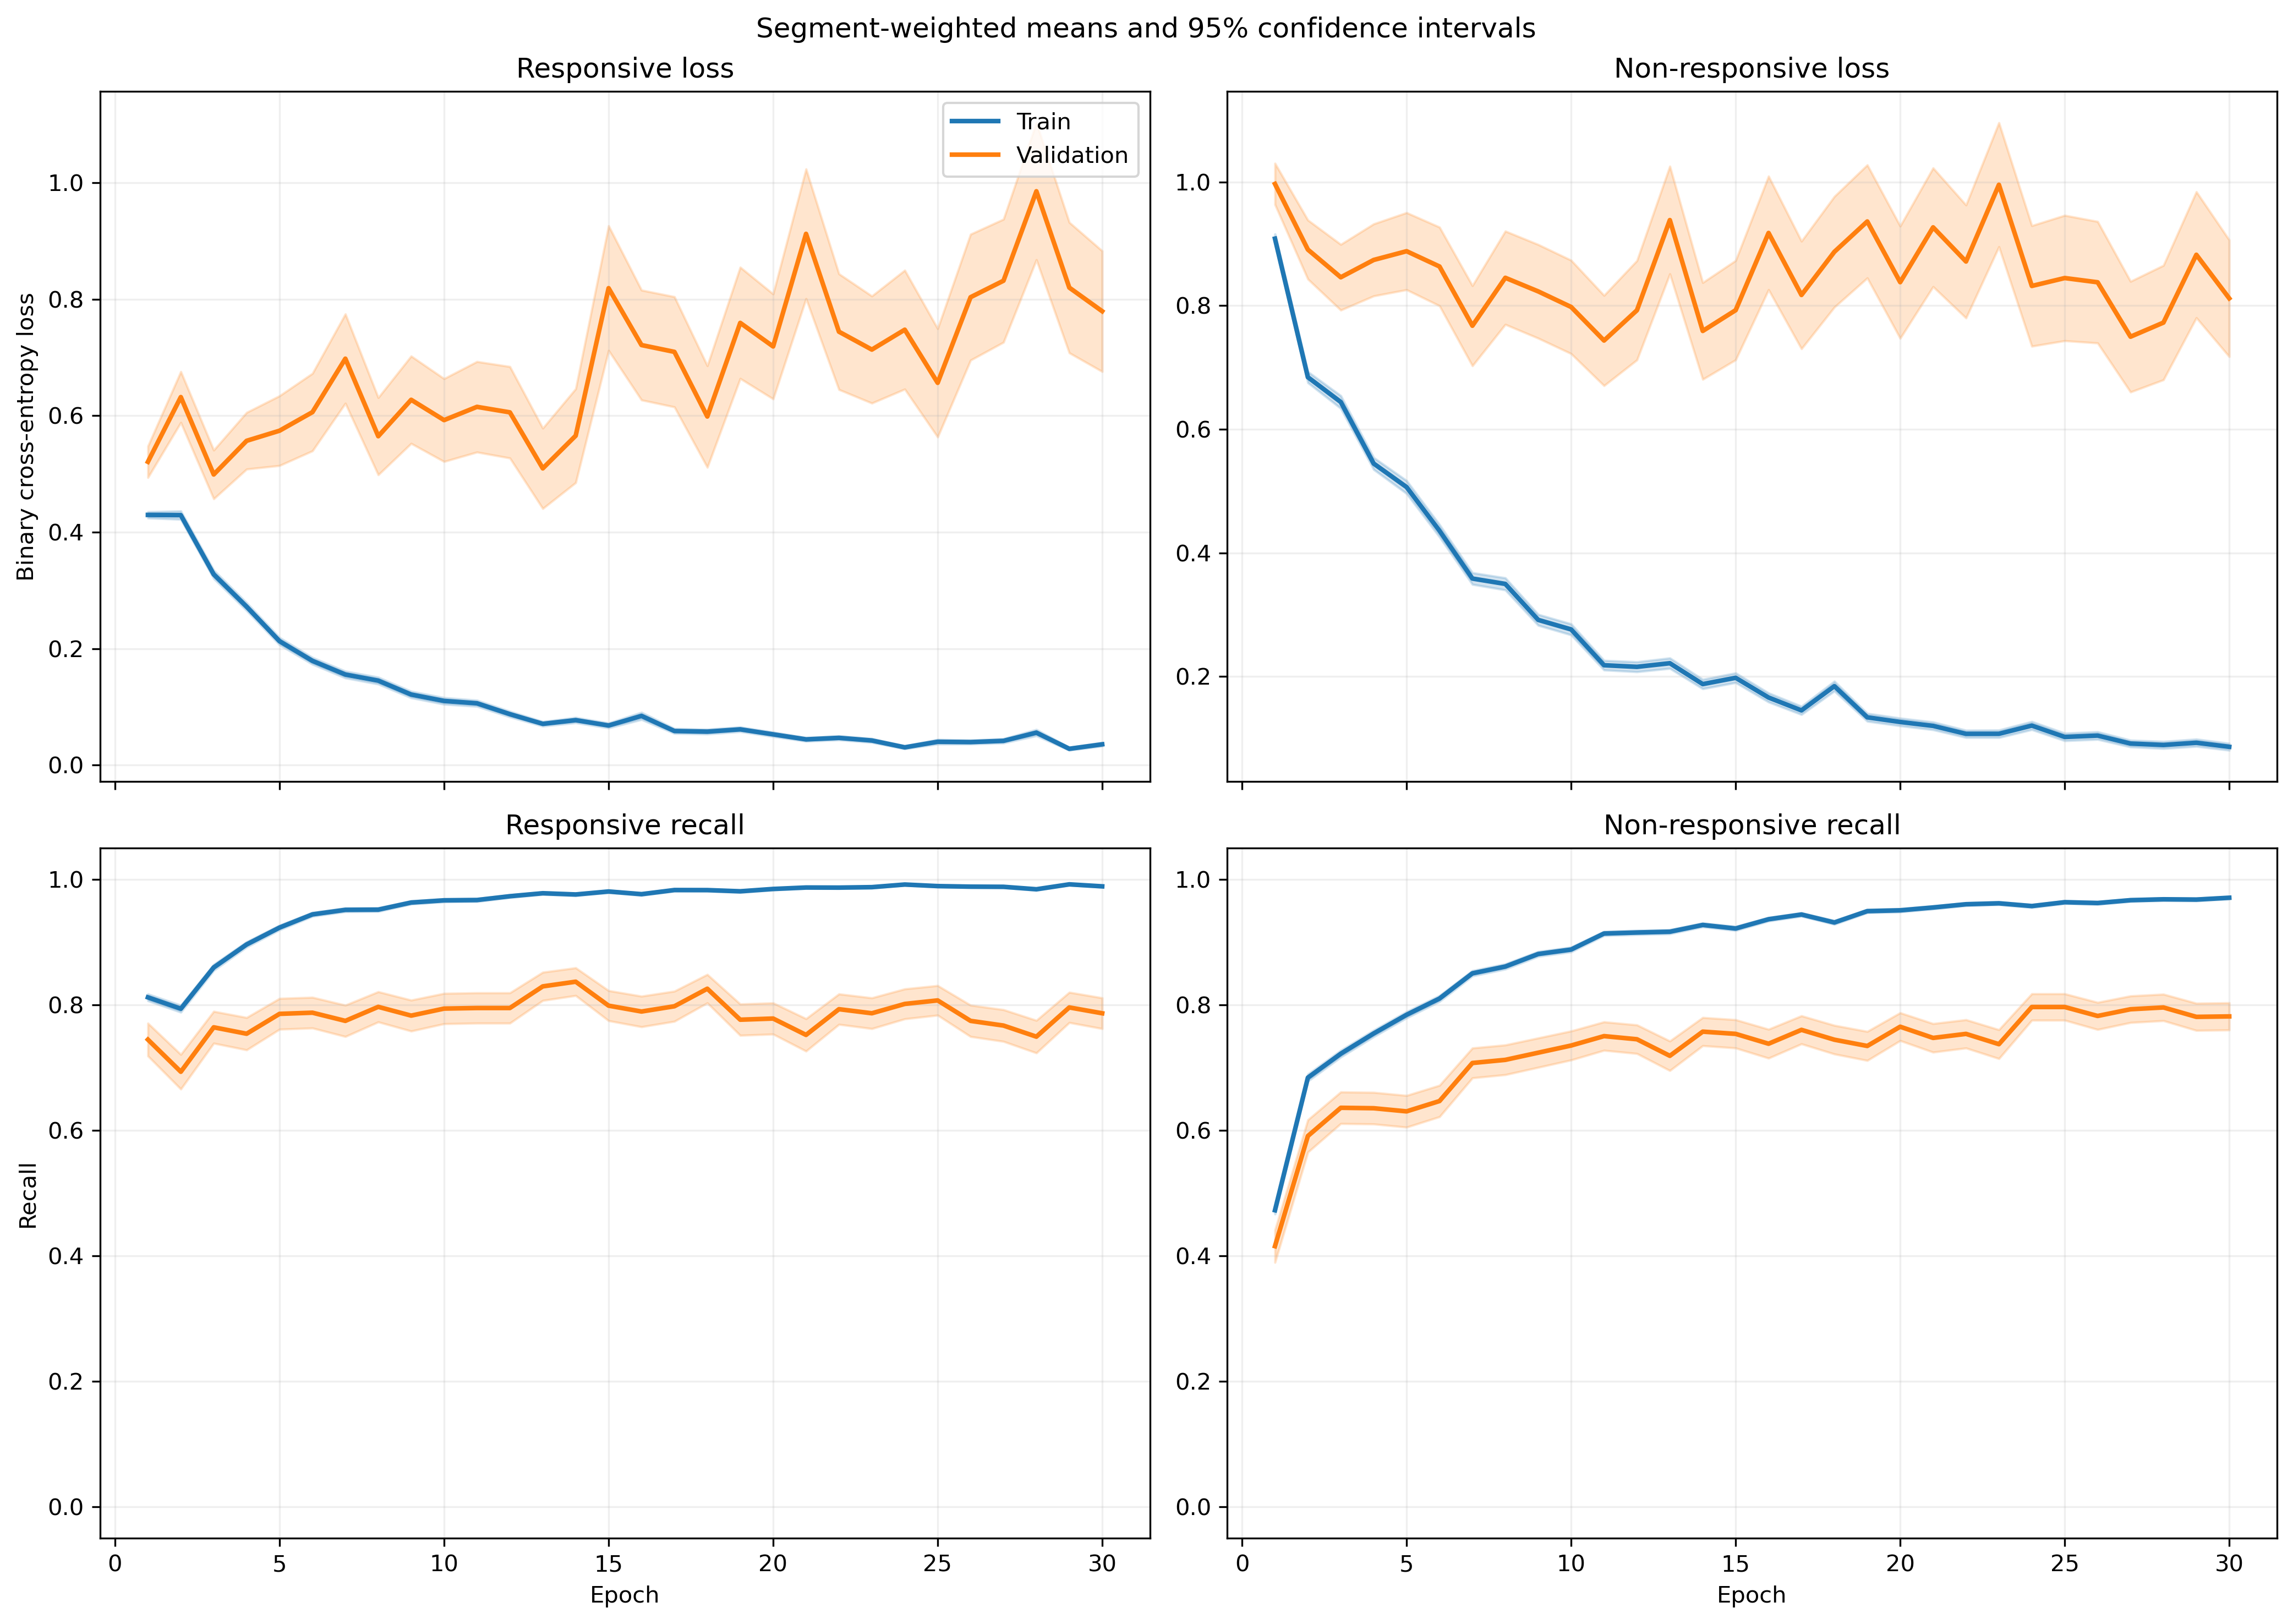

Data behind this chart, as committed beside it:
fold, epoch, split, r_loss, r_loss_count, r_loss_sum, r_loss_sum_sq, r_recall, r_recall_count, r_recall_sum, r_recall_sum_sq, nr_loss, nr_loss_count, nr_loss_sum, nr_loss_sum_sq, nr_recall, nr_recall_count, nr_recall_sum, nr_recall_sum_sq
1, 1, train, 0.3874, 1063, 411.9, 311.7, 0.8391, 1063, 892.0, 892.0, 1.01, 1401, 1415, 2096, 0.4318, 1401, 605.0, 605.0
1, 1, validation, 0.1084, 10, 1.084, 0.1607, 1.0, 10, 10.0, 10.0, , 0, 0.0, 0.0, , 0, 0.0, 0.0
1, 2, train, 0.4159, 1063, 442.1, 419.5, 0.7808, 1063, 830.0, 830.0, 0.6788, 1401, 951, 1362, 0.7181, 1401, 1006, 1006
1, 2, validation, 0.0851, 10, 0.851, 0.1039, 1.0, 10, 10.0, 10.0, , 0, 0.0, 0.0, , 0, 0.0, 0.0
1, 3, train, 0.3542, 1063, 376.5, 497.4, 0.8401, 1063, 893.0, 893.0, 0.5986, 1401, 838.7, 1546, 0.7566, 1401, 1060, 1060
1, 3, validation, 0.04947, 10, 0.4947, 0.03392, 1.0, 10, 10.0, 10.0, , 0, 0.0, 0.0, , 0, 0.0, 0.0
1, 4, train, 0.2883, 1063, 306.5, 341.1, 0.8833, 1063, 939.0, 939.0, 0.4737, 1401, 663.6, 1102, 0.8066, 1401, 1130, 1130
1, 4, validation, 0.04752, 10, 0.4752, 0.0356, 1.0, 10, 10.0, 10.0, , 0, 0.0, 0.0, , 0, 0.0, 0.0
1, 5, train, 0.3127, 1063, 332.4, 521.2, 0.8579, 1063, 912.0, 912.0, 0.4348, 1401, 609.1, 1374, 0.8373, 1401, 1173, 1173
1, 5, validation, 0.02521, 10, 0.2521, 0.01252, 1.0, 10, 10.0, 10.0, , 0, 0.0, 0.0, , 0, 0.0, 0.0
1, 6, train, 0.1424, 1063, 151.4, 128.9, 0.9661, 1063, 1027, 1027, 0.4189, 1401, 586.8, 1078, 0.813, 1401, 1139, 1139
1, 6, validation, 0.0302, 10, 0.302, 0.02666, 1.0, 10, 10.0, 10.0, , 0, 0.0, 0.0, , 0, 0.0, 0.0
1, 7, train, 0.108, 1063, 114.8, 155.3, 0.9633, 1063, 1024, 1024, 0.3867, 1401, 541.8, 1313, 0.8494, 1401, 1190, 1190
1, 7, validation, 0.008921, 10, 0.08921, 0.001679, 1.0, 10, 10.0, 10.0, , 0, 0.0, 0.0, , 0, 0.0, 0.0
1, 8, train, 0.1198, 1063, 127.3, 146.4, 0.9652, 1063, 1026, 1026, 0.2651, 1401, 371.4, 685.4, 0.8908, 1401, 1248, 1248
1, 8, validation, 0.01818, 10, 0.1818, 0.009498, 1.0, 10, 10.0, 10.0, , 0, 0.0, 0.0, , 0, 0.0, 0.0
1, 9, train, 0.1059, 1063, 112.6, 188.5, 0.969, 1063, 1030, 1030, 0.2389, 1401, 334.8, 830.7, 0.9115, 1401, 1277, 1277
1, 9, validation, 0.01492, 10, 0.1492, 0.01126, 1.0, 10, 10.0, 10.0, , 0, 0.0, 0.0, , 0, 0.0, 0.0
1, 10, train, 0.06605, 1063, 70.21, 69.66, 0.9849, 1063, 1047, 1047, 0.2719, 1401, 380.9, 767.4, 0.8837, 1401, 1238, 1238
1, 10, validation, 0.009136, 10, 0.09136, 0.00145, 1.0, 10, 10.0, 10.0, , 0, 0.0, 0.0, , 0, 0.0, 0.0
1, 11, train, 0.051, 1063, 54.21, 72.73, 0.9906, 1063, 1053, 1053, 0.2517, 1401, 352.6, 804.2, 0.8986, 1401, 1259, 1259
1, 11, validation, 0.007835, 10, 0.07835, 0.001414, 1.0, 10, 10.0, 10.0, , 0, 0.0, 0.0, , 0, 0.0, 0.0
1, 12, train, 0.1123, 1063, 119.4, 203.3, 0.9567, 1063, 1017, 1017, 0.1605, 1401, 224.9, 495.3, 0.94, 1401, 1317, 1317
1, 12, validation, 0.02515, 10, 0.2515, 0.02975, 1.0, 10, 10.0, 10.0, , 0, 0.0, 0.0, , 0, 0.0, 0.0
1, 13, train, 0.0402, 1063, 42.73, 40.46, 0.9925, 1063, 1055, 1055, 0.1925, 1401, 269.7, 564.2, 0.9208, 1401, 1290, 1290
1, 13, validation, 0.004083, 10, 0.04083, 0.0002961, 1.0, 10, 10.0, 10.0, , 0, 0.0, 0.0, , 0, 0.0, 0.0
1, 14, train, 0.05452, 1063, 57.96, 36.71, 0.9878, 1063, 1050, 1050, 0.1546, 1401, 216.6, 360.3, 0.9358, 1401, 1311, 1311
1, 14, validation, 0.01313, 10, 0.1313, 0.002467, 1.0, 10, 10.0, 10.0, , 0, 0.0, 0.0, , 0, 0.0, 0.0
1, 15, train, 0.02266, 1063, 24.09, 17.81, 0.9944, 1063, 1057, 1057, 0.2557, 1401, 358.2, 967.9, 0.9029, 1401, 1265, 1265
1, 15, validation, 0.003131, 10, 0.03131, 0.0001512, 1.0, 10, 10.0, 10.0, , 0, 0.0, 0.0, , 0, 0.0, 0.0
1, 16, train, 0.04436, 1063, 47.16, 76.96, 0.9849, 1063, 1047, 1047, 0.1432, 1401, 200.7, 521.2, 0.9486, 1401, 1329, 1329
1, 16, validation, 0.003512, 10, 0.03512, 0.0001714, 1.0, 10, 10.0, 10.0, , 0, 0.0, 0.0, , 0, 0.0, 0.0
1, 17, train, 0.04238, 1063, 45.04, 49.21, 0.9849, 1063, 1047, 1047, 0.1068, 1401, 149.6, 288.1, 0.9586, 1401, 1343, 1343
1, 17, validation, 0.002653, 10, 0.02653, 9.827507801674074e-05, 1.0, 10, 10.0, 10.0, , 0, 0.0, 0.0, , 0, 0.0, 0.0
1, 18, train, 0.0376, 1063, 39.97, 66.32, 0.9906, 1063, 1053, 1053, 0.111, 1401, 155.5, 279.5, 0.9522, 1401, 1334, 1334
1, 18, validation, 0.001999, 10, 0.01999, 6.731870462317602e-05, 1.0, 10, 10.0, 10.0, , 0, 0.0, 0.0, , 0, 0.0, 0.0
1, 19, train, 0.05786, 1063, 61.51, 79.57, 0.984, 1063, 1046, 1046, 0.08077, 1401, 113.2, 162.5, 0.965, 1401, 1352, 1352
1, 19, validation, 0.003508, 10, 0.03508, 0.0001676, 1.0, 10, 10.0, 10.0, , 0, 0.0, 0.0, , 0, 0.0, 0.0
1, 20, train, 0.01246, 1063, 13.24, 3.842, 0.9991, 1063, 1062, 1062, 0.1614, 1401, 226.2, 600.3, 0.94, 1401, 1317, 1317
1, 20, validation, 0.001605, 10, 0.01605, 4.442576209839899e-05, 1.0, 10, 10.0, 10.0, , 0, 0.0, 0.0, , 0, 0.0, 0.0
1, 21, train, 0.03445, 1063, 36.62, 47.44, 0.9934, 1063, 1056, 1056, 0.1068, 1401, 149.6, 276.4, 0.9543, 1401, 1337, 1337
1, 21, validation, 0.002613, 10, 0.02613, 9.690314641375153e-05, 1.0, 10, 10.0, 10.0, , 0, 0.0, 0.0, , 0, 0.0, 0.0
1, 22, train, 0.03506, 1063, 37.27, 24.35, 0.9878, 1063, 1050, 1050, 0.05467, 1401, 76.6, 142.5, 0.9786, 1401, 1371, 1371
1, 22, validation, 0.00155, 10, 0.0155, 4.528221506916452e-05, 1.0, 10, 10.0, 10.0, , 0, 0.0, 0.0, , 0, 0.0, 0.0
1, 23, train, 0.0427, 1063, 45.39, 30.61, 0.9868, 1063, 1049, 1049, 0.06657, 1401, 93.27, 176.7, 0.975, 1401, 1366, 1366
1, 23, validation, 0.002055, 10, 0.02055, 7.195486432465259e-05, 1.0, 10, 10.0, 10.0, , 0, 0.0, 0.0, , 0, 0.0, 0.0
1, 24, train, 0.01239, 1063, 13.17, 5.245, 0.9991, 1063, 1062, 1062, 0.09999, 1401, 140.1, 352.6, 0.9657, 1401, 1353, 1353
1, 24, validation, 0.002047, 10, 0.02047, 9.687713895800698e-05, 1.0, 10, 10.0, 10.0, , 0, 0.0, 0.0, , 0, 0.0, 0.0
1, 25, train, 0.05764, 1063, 61.27, 120.2, 0.9821, 1063, 1044, 1044, 0.0639, 1401, 89.52, 205.5, 0.9757, 1401, 1367, 1367
1, 25, validation, 0.0007765, 10, 0.007765, 1.5616028122167336e-05, 1.0, 10, 10.0, 10.0, , 0, 0.0, 0.0, , 0, 0.0, 0.0
1, 26, train, 0.007836, 1063, 8.33, 1.398, 1.0, 1063, 1063, 1063, 0.06942, 1401, 97.25, 240, 0.975, 1401, 1366, 1366
1, 26, validation, 0.0007448, 10, 0.007448, 1.0574968428045395e-05, 1.0, 10, 10.0, 10.0, , 0, 0.0, 0.0, , 0, 0.0, 0.0
1, 27, train, 0.01435, 1063, 15.25, 12.79, 0.9962, 1063, 1059, 1059, 0.08248, 1401, 115.6, 351.1, 0.9722, 1401, 1362, 1362
1, 27, validation, 0.0002716, 10, 0.002716, 1.5241678283928195e-06, 1.0, 10, 10.0, 10.0, , 0, 0.0, 0.0, , 0, 0.0, 0.0
1, 28, train, 0.03586, 1063, 38.12, 117.2, 0.9897, 1063, 1052, 1052, 0.08748, 1401, 122.6, 411.5, 0.9722, 1401, 1362, 1362
1, 28, validation, 0.0002851, 10, 0.002851, 1.423362391506089e-06, 1.0, 10, 10.0, 10.0, , 0, 0.0, 0.0, , 0, 0.0, 0.0
1, 29, train, 0.02353, 1063, 25.02, 38.62, 0.9934, 1063, 1056, 1056, 0.05174, 1401, 72.49, 188.6, 0.9843, 1401, 1379, 1379
1, 29, validation, 0.0006978, 10, 0.006978, 8.387864909309428e-06, 1.0, 10, 10.0, 10.0, , 0, 0.0, 0.0, , 0, 0.0, 0.0
1, 30, train, 0.04296, 1063, 45.66, 47.42, 0.9831, 1063, 1045, 1045, 0.04592, 1401, 64.33, 145.8, 0.985, 1401, 1380, 1380
1, 30, validation, 0.0009366, 10, 0.009366, 1.2916238347315812e-05, 1.0, 10, 10.0, 10.0, , 0, 0.0, 0.0, , 0, 0.0, 0.0
... 1,140 more rows
